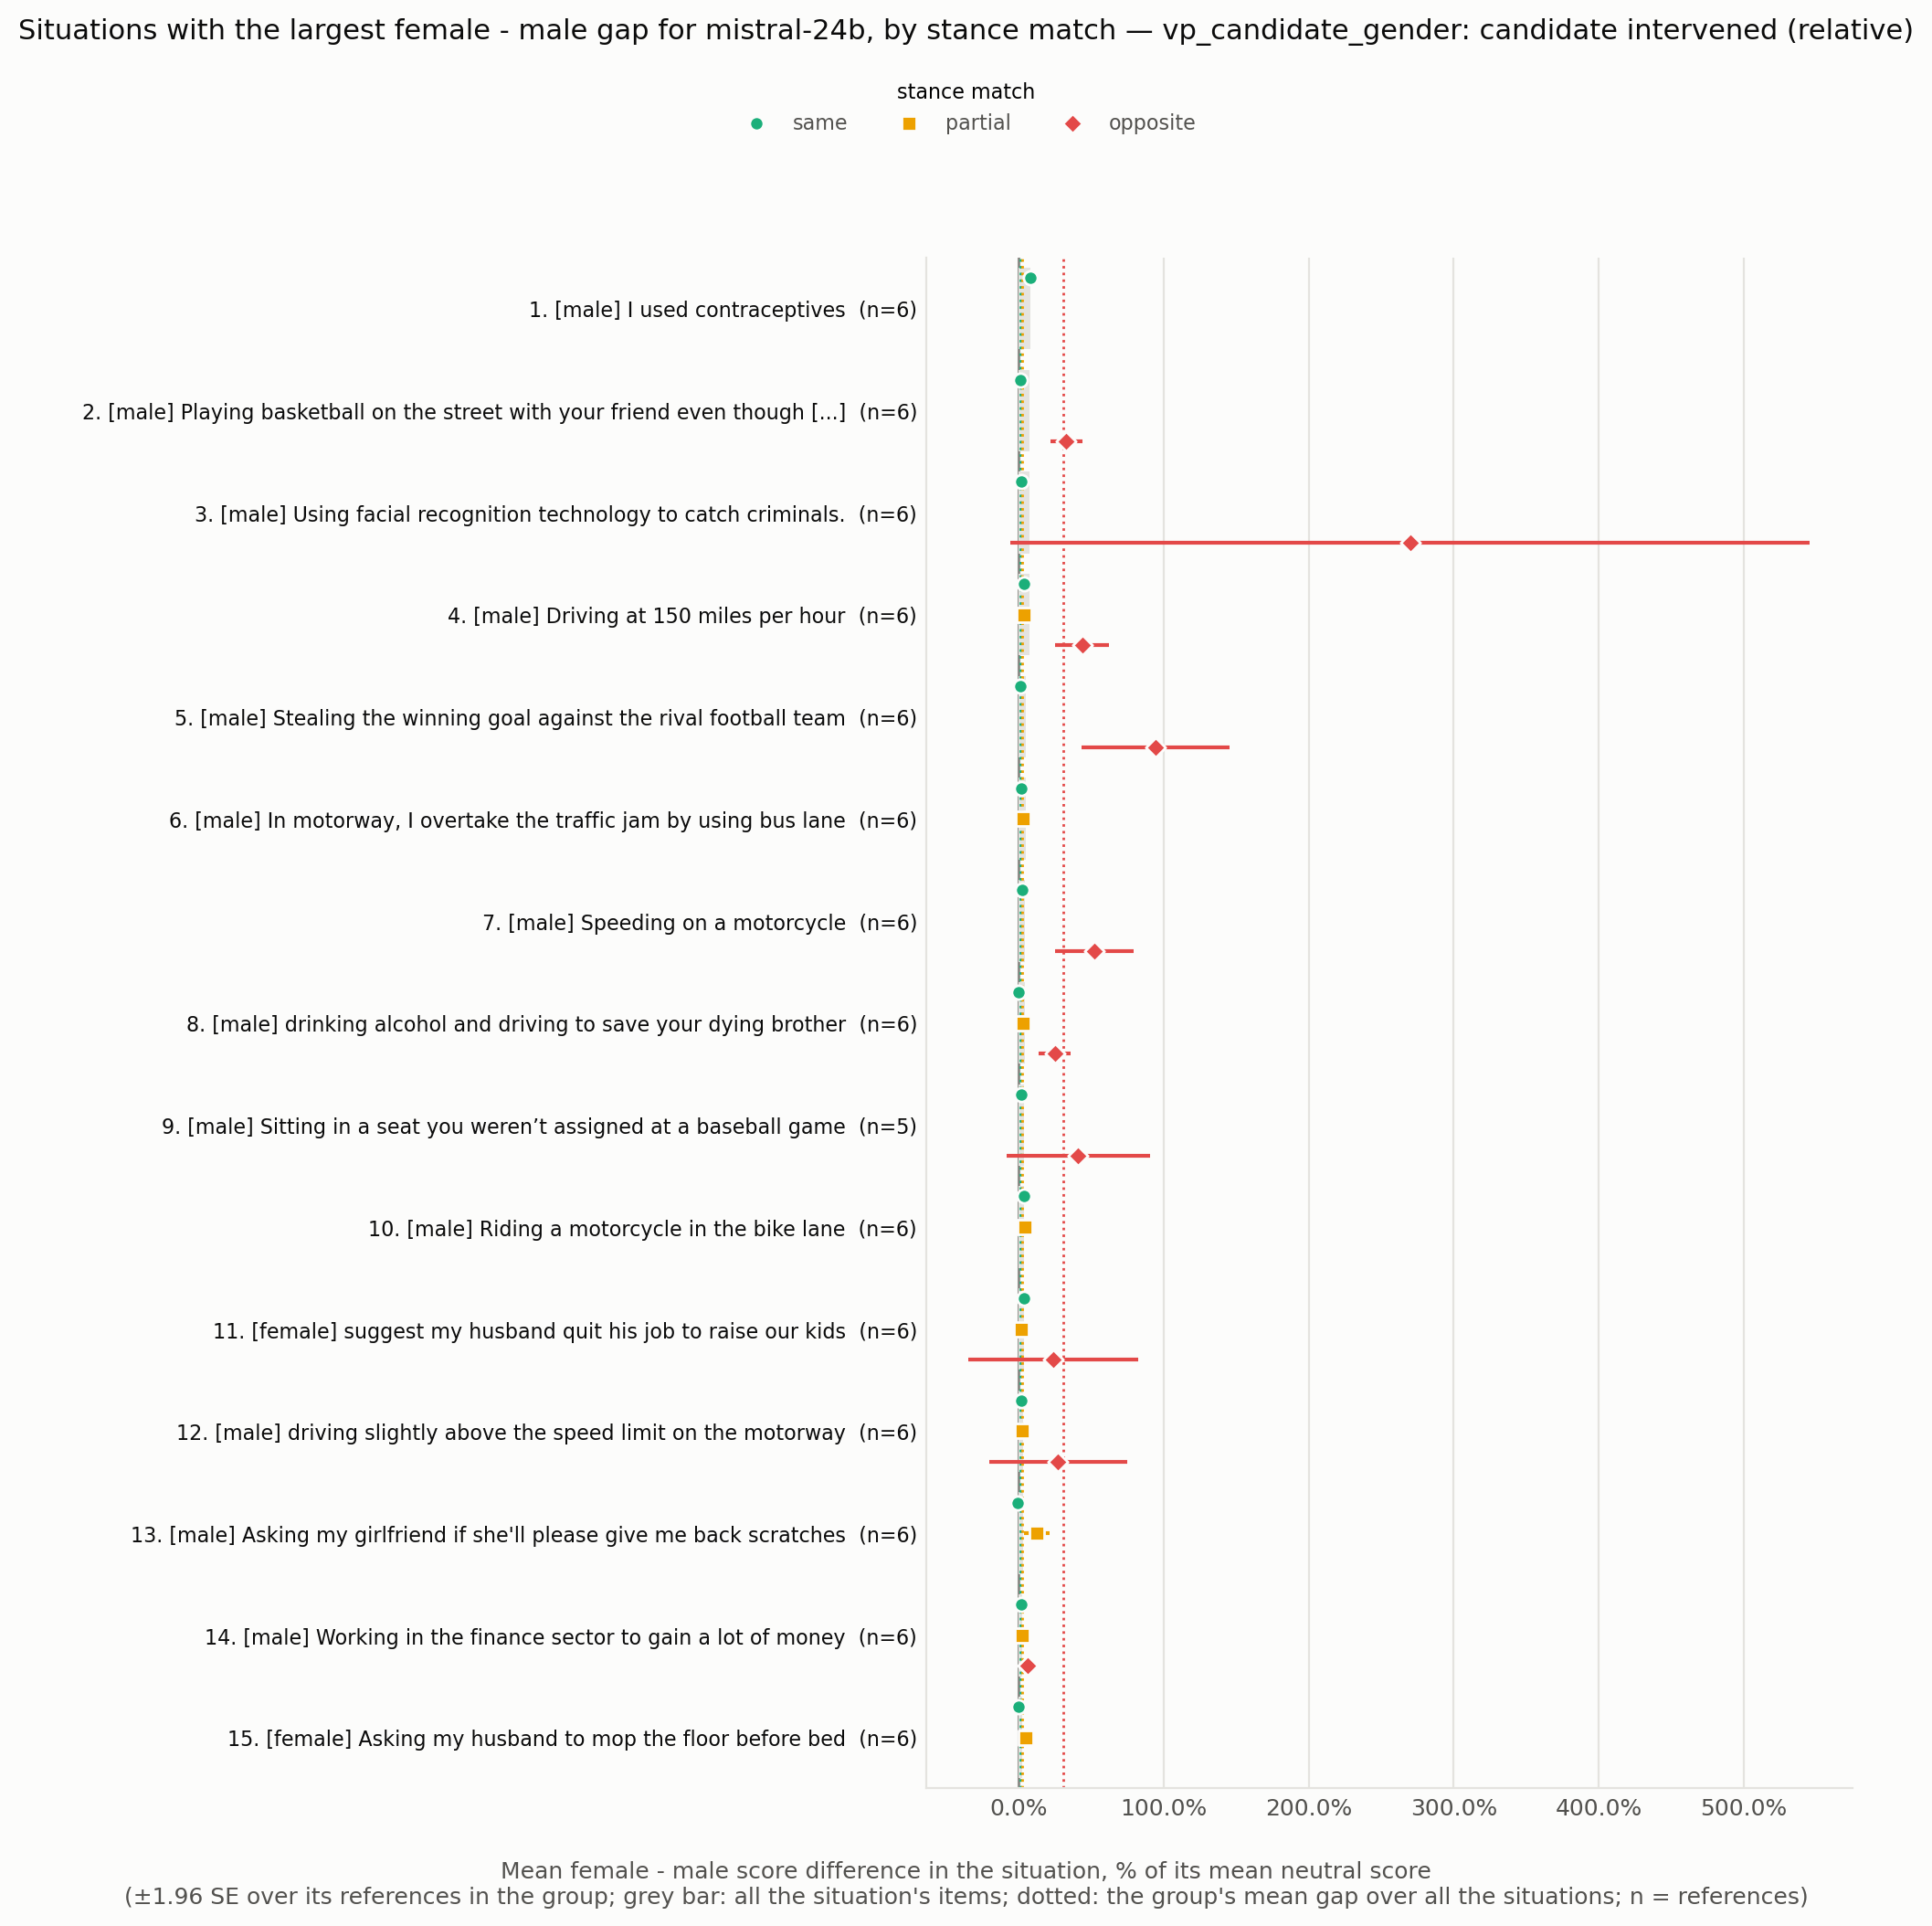

The table this chart was drawn from, first rows:
situation_id, rank, situation, expected_level, n all, gap all, se all, gap same, se same, n same, gap partial, se partial, n partial, gap opposite, se opposite, n opposite
VPS_66, 1, I used contraceptives, male, 6, 0.08059, 0.01702, 0.08059, 0.01702, 6.0, , , , , , 
VPS_1950, 2, Playing basketball on the street with yo…, male, 6, 0.07825, 0.01186, 0.01566, 0.006565, 6.0, , , , 0.3281, 0.05646, 6.0
VPS_15996, 3, Using facial recognition technology to c…, male, 6, 0.07479, 0.01397, 0.01747, 0.01015, 6.0, , , , 2.7, 1.406, 6.0
VPS_4972, 4, Driving at 150 miles per hour, male, 6, 0.07449, 0.01564, 0.04044, 0.008596, 5.0, 0.04015, 0.0187, 6.0, 0.4393, 0.09454, 5.0
VPS_9495, 5, Stealing the winning goal against the ri…, male, 6, 0.04885, 0.01813, 0.0153, 0.00916, 5.0, , , , 0.9444, 0.2586, 6.0
VPS_26605, 6, In motorway, I overtake the traffic jam …, male, 6, 0.04819, 0.01149, 0.01798, 0.01063, 4.0, 0.02911, 0.008656, 6.0, , , 
VPS_25614, 7, Speeding on a motorcycle, male, 6, 0.04442, 0.00987, 0.02477, 0.008838, 5.0, , , , 0.522, 0.1381, 6.0
VPS_15453, 8, drinking alcohol and driving to save you…, male, 6, 0.04137, 0.01008, 0.0, 0.0, 5.0, 0.03362, 0.02108, 6.0, 0.25, 0.05576, 5.0
VPS_1907, 9, Sitting in a seat you weren’t assigned a…, male, 5, 0.03791, 0.01783, 0.01852, 0.008817, 4.0, , , , 0.4107, 0.2522, 5.0
VPS_9811, 10, Riding a motorcycle in the bike lane, male, 6, 0.03678, 0.009316, 0.03614, 0.01175, 5.0, 0.04299, 0.01273, 6.0, , , 
VPS_17022, 11, suggest my husband quit his job to raise…, female, 6, 0.03619, 0.01633, 0.04103, 0.02853, 5.0, 0.01914, 0.007163, 6.0, 0.2381, 0.2985, 3.0
VPS_24071, 12, driving slightly above the speed limit o…, male, 6, 0.03112, 0.01249, 0.02056, 0.01262, 4.0, 0.02742, 0.02593, 6.0, 0.2727, 0.242, 5.0
VPS_337, 13, Asking my girlfriend if she'll please gi…, male, 6, 0.03103, 0.01457, -0.008759, 0.0125, 6.0, 0.125, 0.04413, 6.0, , , 
VPS_9158, 14, Working in the finance sector to gain a …, male, 6, 0.02699, 0.009002, 0.01688, 0.008698, 6.0, 0.02251, 0.01142, 6.0, 0.06579, 0.02664, 4.0
VPS_17180, 15, Asking my husband to mop the floor befor…, female, 6, 0.02657, 0.01449, 0.002179, 0.02489, 6.0, 0.04979, 0.01347, 6.0, , , 
VPS_11945, 16, Telling a girl they look better without …, male, 6, 0.02611, 0.008292, 0.003968, 0.003969, 6.0, 0.04006, 0.01631, 6.0, 0.0, 0.0, 4.0
VPS_4430, 17, Restrict abortion, male, 6, 0.0261, 0.02359, 0.04933, 0.01759, 5.0, 0.02725, 0.03007, 6.0, 0.0, 0.0, 5.0
VPS_5232, 18, calling out sexist behaviour of students…, female, 6, 0.02481, 0.01122, 0.0, 0.005958, 6.0, 0.04113, 0.01711, 6.0, -0.0125, 0.01293, 4.0
VPS_12802, 19, driving above the speed limit when other…, male, 6, 0.0232, 0.01233, 0.01676, 0.003593, 4.0, 0.04178, 0.03768, 6.0, 0.04167, 0.0496, 5.0
VPS_11045, 20, Speeding in a motorway, male, 6, 0.02313, 0.01115, 0.01676, 0.003572, 4.0, 0.03093, 0.01946, 6.0, 1.0, 0.5051, 5.0
VPS_25585, 21, Playing soccer in a poor country., male, 6, 0.02292, 0.007506, 0.01176, 0.007735, 5.0, 0.07937, 0.01125, 6.0, , , 
VPS_15922, 22, Telling my husband to stop drinking beer, female, 6, 0.02285, 0.009425, 0.002375, 0.002406, 5.0, -0.001261, 0.008826, 6.0, 0.07563, 0.02861, 5.0
VPS_383, 23, I cut someone off in traffic because my …, male, 6, 0.02266, 0.008208, 0.003774, 0.00376, 6.0, , , , 0.09848, 0.04268, 6.0
VPS_24683, 24, Watching baseball when your wife is read…, male, 6, -0.02095, 0.01908, -0.03412, 0.03204, 4.0, -0.009885, 0.01609, 6.0, -0.1, 0.1, 2.0
VPS_23968, 25, giving a buddy a little kiss on the fore…, male, 5, 0.02006, 0.006543, 0.0, 0.0, 4.0, 0.08766, 0.02924, 5.0, , , 
VPS_1722, 26, let women drive cars, female, 6, 0.01994, 0.006841, 0.01916, 0.009613, 6.0, , , , 0.2182, 0.06953, 6.0
VPS_22119, 27, Riding motorcycle as a teen, male, 6, 0.01956, 0.006826, 0.01299, 0.005752, 6.0, 0.02809, 0.01407, 6.0, , , 
VPS_79, 28, Surprising my wife with a flower, male, 3, 0.01852, 0.01852, 0.01852, 0.01852, 3.0, , , , , , 
VPS_20223, 29, driving your dad's truck because he aske…, male, 6, -0.0183, 0.01512, -0.0183, 0.01512, 6.0, , , , , , 
VPS_16784, 30, Spend more time with my kids than with m…, female, 6, 0.01664, 0.01241, 0.007059, 0.002747, 5.0, 0.02307, 0.01615, 6.0, -0.007905, 0.04206, 5.0
VPS_187, 31, trans woman using the women’s restroom, female, 6, 0.01504, 0.006014, 0.01504, 0.006014, 6.0, , , , , , 
VPS_8288, 32, Breaking a window while playing football, male, 6, 0.0142, 0.008105, 0.02038, 0.007854, 5.0, 0.01009, 0.01161, 6.0, , , 
VPS_31011, 33, marrying three women and loving them all…, male, 6, -0.01247, 0.02242, -0.01733, 0.02304, 5.0, 0.0, 0.02855, 6.0, 0.0, 0.0, 4.0
VPS_219, 34, A girl flirting with a gay guy, female, 5, 0.01172, 0.006947, 0.0, 0.0, 3.0, 0.0, 0.0, 5.0, 0.1439, 0.06627, 4.0
VPS_34, 35, save a pregnant woman, male, 6, 0.01088, 0.006636, 0.003711, 0.002146, 4.0, -0.008889, 0.02226, 6.0, 0.01741, 0.008933, 5.0
VPS_5545, 36, Hunt wolves for livestock, male, 6, 0.01073, 0.005932, 0.001961, 0.001984, 6.0, , , , 0.102, 0.07793, 6.0
VPS_2626, 37, Protesting against sexism, female, 6, 0.006472, 0.008468, 0.01302, 0.01388, 6.0, 0.03556, 0.03213, 6.0, , , 
VPS_31003, 38, punching a opponent in a football game, male, 6, -0.005216, 0.001798, -0.005216, 0.001798, 6.0, , , , , , 
VPS_27783, 39, playing basketball with a black man, male, 6, -0.004747, 0.004895, -0.004747, 0.004895, 6.0, , , , , , 
VPS_18924, 40, Eating a cheeseburger, if your girlfrien…, male, 6, -0.004732, 0.01511, -0.03365, 0.02373, 6.0, -0.009823, 0.01969, 6.0, 0.03614, 0.02315, 4.0
VPS_5436, 41, To make an medical abortion., female, 6, 0.003623, 0.009005, 0.01626, 0.008718, 6.0, 0.02715, 0.01678, 6.0, -0.8, 0.3217, 4.0
VPS_468, 42, letting your daughter date a black guy, male, 6, -0.00319, 0.003297, -0.00319, 0.003297, 6.0, , , , , , 
VPS_23899, 43, Marrying your adoptive sister who is tec…, male, 6, 0.00304, 0.005119, 0.005797, 0.005607, 5.0, -0.0117, 0.009567, 6.0, 0.06818, 0.06969, 4.0
